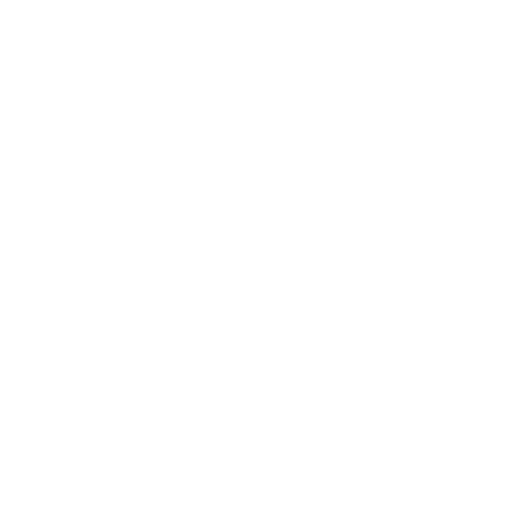
t = 0.00 s
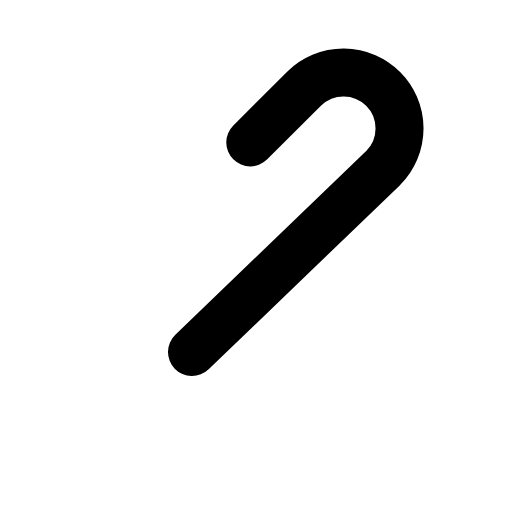
t = 0.38 s
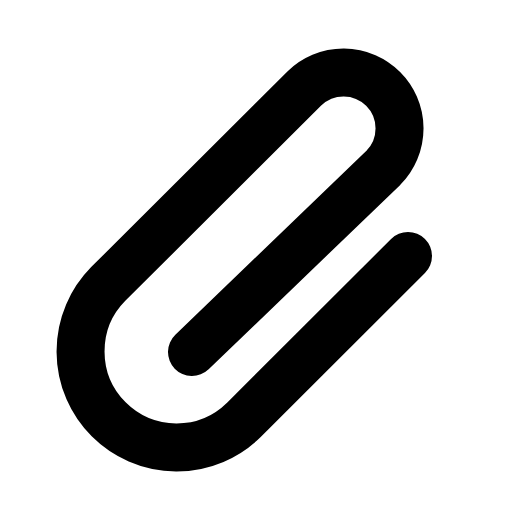
t = 1.13 s
t = 1.50 s: frame unchanged from t = 1.13 s, image omitted
t = 1.88 s: frame unchanged from t = 1.13 s, image omitted
t = 2.63 s: frame unchanged from t = 1.13 s, image omitted

The animated SVG that drew these frames (rendered in a browser with its animation timeline set to each time). Animation: 1 CSS @keyframes rule; one cycle of 3.00 s, repeats indefinitely.

<svg xmlns="http://www.w3.org/2000/svg" viewBox="0 0 256 256">
  <style>
    .draw-line {
      stroke-dasharray: 2000;
      stroke-dashoffset: 0;
    }
    svg:hover .draw-line {
      animation: phosphor-draw-in 3s ease-in-out infinite alternate;
    }
    @keyframes phosphor-draw-in {
      0%   { stroke-dashoffset: 2000; }
      50%  { stroke-dashoffset: 0; }
      100% { stroke-dashoffset: 0; }
    }
  </style><rect width="256" height="256" fill="none"/><path d="M96,176l95.8-92.2a28,28,0,0,0-39.59-39.6L54.06,142.06a48,48,0,0,0,67.88,67.88L204,128" fill="none" stroke="currentColor" stroke-linecap="round" stroke-linejoin="round" stroke-width="24" class="draw-line"/></svg>
